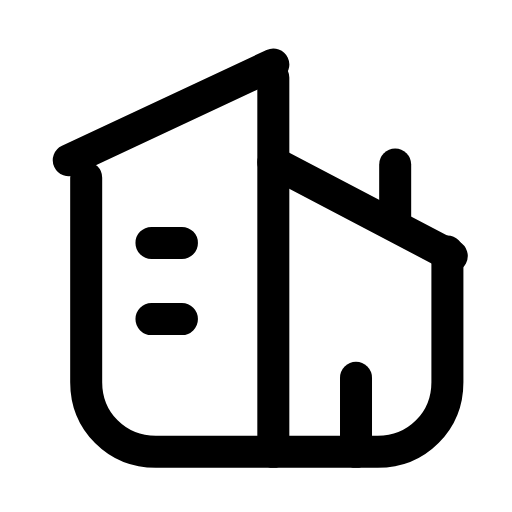
t = 0.00 s
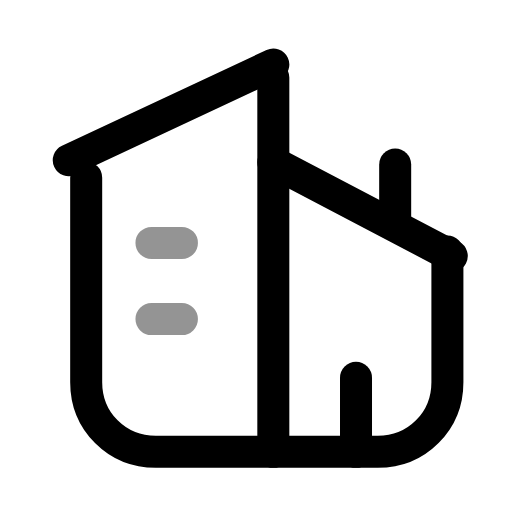
t = 0.27 s
t = 0.54 s: frame unchanged from t = 0.00 s, image omitted
t = 0.83 s: frame unchanged from t = 0.00 s, image omitted
t = 1.12 s: frame unchanged from t = 0.00 s, image omitted
t = 1.41 s: frame unchanged from t = 0.00 s, image omitted

The animated SVG that drew these frames (rendered in a browser with its animation timeline set to each time). Animation: 1 SMIL element (animate=1); one cycle of 1.70 s, repeats indefinitely.

<svg xmlns="http://www.w3.org/2000/svg" width="24" height="24" viewBox="0 0 24 24" fill="none"><g transform="translate(-0.244 -0.241) scale(1.02)"><path stroke="currentColor" stroke-width="1.471" stroke-linecap="round" stroke-linejoin="round" fill="none" d="M12.8 3.2L3.4 7.6"></path><path stroke="currentColor" stroke-width="1.471" stroke-linecap="round" stroke-linejoin="round" fill="none" d="M12.8 3.8L12.8 21L7.4 21C5.6 21 4.2 19.6 4.2 17.8L4.2 8.4"></path><path stroke="currentColor" stroke-width="1.471" stroke-linecap="round" stroke-linejoin="round" fill="none" d="M12.8 7.7L21 12"></path><path stroke="currentColor" stroke-width="1.471" stroke-linecap="round" stroke-linejoin="round" fill="none" d="M20.8 11.8L20.8 17.8C20.8 19.6 19.4 21 17.6 21L12.8 21"></path><line stroke="currentColor" stroke-width="1.471" stroke-linecap="round" stroke-linejoin="round" fill="none" x1="18.4" y1="10.2" x2="18.4" y2="7.8"></line><path stroke="currentColor" stroke-width="1.471" stroke-linecap="round" stroke-linejoin="round" fill="none" d="M7.2 11.4L8.6 11.4M7.2 14.9L8.6 14.9"><animate attributeName="opacity" values="1;1;0.3;1;1;1;1;0.3;1;1;1" keyTimes="0;0.144;0.207;0.27;0.45;0.6;0.72;0.762;0.804;0.9;1" dur="1.7s" repeatCount="indefinite" calcMode="spline" keySplines="0.16 1 0.3 1;0.16 1 0.3 1;0.16 1 0.3 1;0.16 1 0.3 1;0.16 1 0.3 1;0.16 1 0.3 1;0.16 1 0.3 1;0.16 1 0.3 1;0.16 1 0.3 1;0.16 1 0.3 1"/></path><line stroke="currentColor" stroke-width="1.471" stroke-linecap="round" stroke-linejoin="round" fill="none" x1="16.6" y1="21" x2="16.6" y2="17.6"></line></g></svg>
